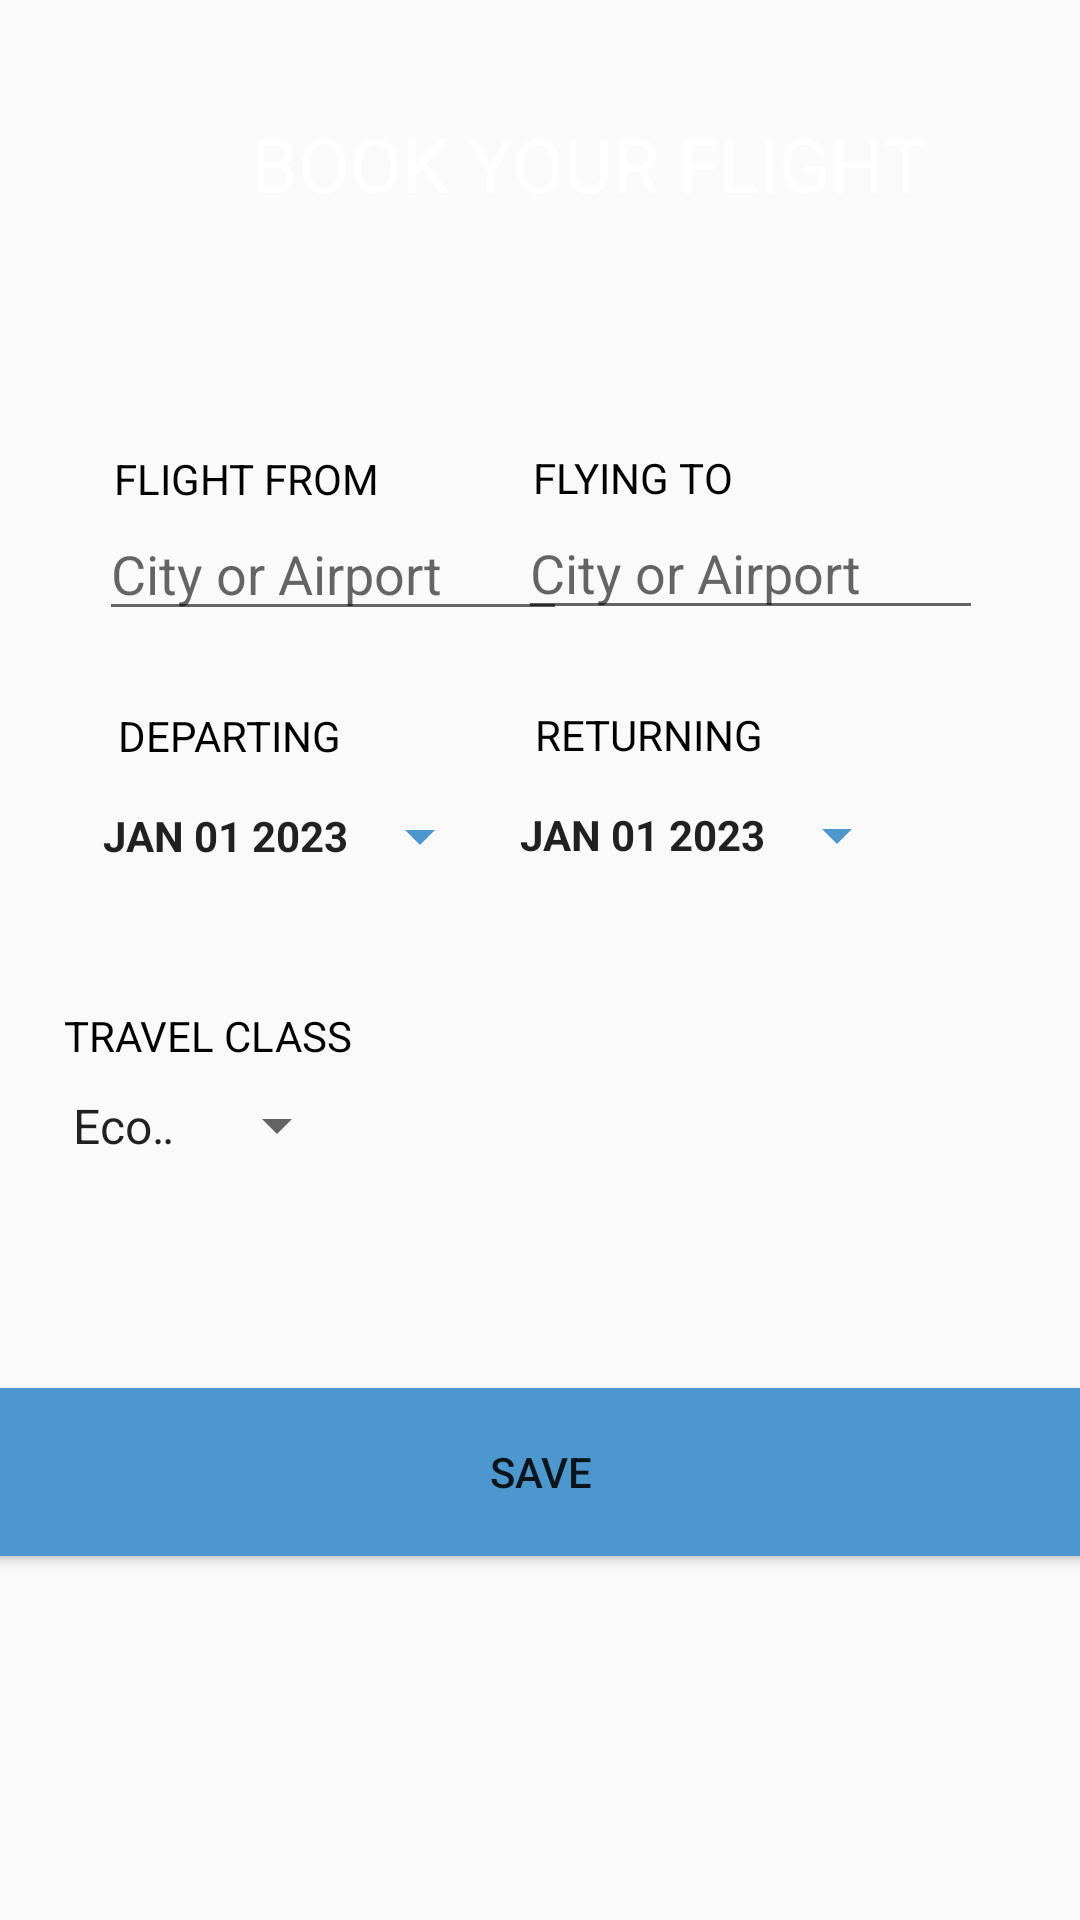

Reconstruct the res/layout file that produces this screen, plus the resources it refers to.
<!-- AndroidManifest.xml: application theme Theme.AppCompat.DayNight.DarkActionBar -->
<!-- res/layout/activity_create_form.xml -->
<?xml version="1.0" encoding="utf-8"?>
<androidx.constraintlayout.widget.ConstraintLayout xmlns:android="http://schemas.android.com/apk/res/android"
    xmlns:app="http://schemas.android.com/apk/res-auto"
    xmlns:tools="http://schemas.android.com/tools"
    android:layout_width="match_parent"
    android:layout_height="match_parent"
    tools:context=".MainActivity"
    android:background="@drawable/img_1">


    <TextView
        android:id="@+id/textView"
        android:layout_width="405dp"
        android:layout_height="44dp"
        android:gravity="center"
        android:text="BOOK YOUR FLIGHT"
        android:textColor="@color/white"
        android:textSize="25dp"
        app:layout_constraintBottom_toBottomOf="parent"
        app:layout_constraintEnd_toEndOf="parent"
        app:layout_constraintHorizontal_bias="0.146"
        app:layout_constraintStart_toStartOf="parent"
        app:layout_constraintTop_toTopOf="parent"
        app:layout_constraintVertical_bias="0.055" />

    <LinearLayout
        android:layout_width="wrap_content"
        android:layout_height="wrap_content"
        app:layout_constraintBottom_toBottomOf="parent"
        app:layout_constraintEnd_toEndOf="parent"
        app:layout_constraintStart_toStartOf="parent" />

    <LinearLayout
        android:id="@+id/linearLayout"
        android:layout_width="156dp"
        android:layout_height="80dp"
        android:orientation="vertical"
        app:layout_constraintBottom_toBottomOf="parent"
        app:layout_constraintEnd_toEndOf="parent"
        app:layout_constraintHorizontal_bias="0.162"
        app:layout_constraintStart_toStartOf="parent"
        app:layout_constraintTop_toTopOf="parent"
        app:layout_constraintVertical_bias="0.268">

        <TextView
            android:layout_width="104dp"
            android:layout_height="wrap_content"
            android:layout_marginLeft="5dp"
            android:text="@string/FLIGHT_FROM"
            android:textColor="@color/black" />

        <EditText
            android:id="@+id/source"
            android:layout_width="match_parent"
            android:layout_height="wrap_content"
            android:hint="@string/City_or_Airport"
            android:textColor="@color/black" />

    </LinearLayout>

    <LinearLayout
        android:layout_width="155dp"
        android:layout_height="80dp"
        android:orientation="vertical"
        app:layout_constraintBottom_toBottomOf="parent"
        app:layout_constraintEnd_toEndOf="parent"
        app:layout_constraintHorizontal_bias="0.843"
        app:layout_constraintStart_toStartOf="parent"
        app:layout_constraintTop_toTopOf="parent"
        app:layout_constraintVertical_bias="0.267">

        <TextView
            android:layout_width="104dp"
            android:layout_height="wrap_content"
            android:layout_marginLeft="5dp"
            android:text="@string/FLYING_TO"
            android:textColor="@color/black"/>

        <EditText
            android:id="@+id/destination"
            android:layout_width="match_parent"
            android:layout_height="wrap_content"
            android:hint="@string/City_or_Airport"
            android:textColor="@color/black" />

    </LinearLayout>

    <LinearLayout
        android:layout_width="157dp"
        android:layout_height="80dp"
        android:orientation="vertical"
        app:layout_constraintBottom_toBottomOf="parent"
        app:layout_constraintEnd_toEndOf="parent"
        app:layout_constraintHorizontal_bias="0.169"
        app:layout_constraintStart_toStartOf="parent"
        app:layout_constraintTop_toTopOf="parent"
        app:layout_constraintVertical_bias="0.421">

        <TextView
            android:layout_width="104dp"
            android:layout_height="wrap_content"
            android:layout_marginLeft="5dp"
            android:text="@string/DEPARTING"
            android:textColor="@color/black"/>

        <Button
            android:id="@+id/datePickerButton1"
            android:text="JAN 01 2023"
            android:textStyle="bold"
            android:layout_width="wrap_content"
            android:layout_height="wrap_content"
            android:backgroundTint="@color/bluee"
            style="?android:spinnerStyle"
            android:onClick="openDatePicker"/>

    </LinearLayout>

    <LinearLayout
        android:layout_width="152dp"
        android:layout_height="80dp"
        android:orientation="vertical"
        app:layout_constraintBottom_toBottomOf="parent"
        app:layout_constraintEnd_toEndOf="parent"
        app:layout_constraintHorizontal_bias="0.833"
        app:layout_constraintStart_toStartOf="parent"
        app:layout_constraintTop_toTopOf="parent"
        app:layout_constraintVertical_bias="0.42">

        <TextView
            android:layout_width="104dp"
            android:layout_height="wrap_content"
            android:layout_marginLeft="5dp"
            android:text="@string/RETURNING"
            android:textColor="@color/black"/>

        <Button
            android:id="@+id/datePickerButton2"
            android:text="JAN 01 2023"
            android:textStyle="bold"
            android:layout_width="wrap_content"
            android:layout_height="wrap_content"
            android:backgroundTint="@color/bluee"
            style="?android:spinnerStyle"
            android:onClick="openDatePicker2"/>

    </LinearLayout>


    <LinearLayout
        android:layout_width="328dp"
        android:layout_height="59dp"
        android:orientation="vertical"
        app:layout_constraintBottom_toBottomOf="parent"
        app:layout_constraintEnd_toEndOf="parent"
        app:layout_constraintHorizontal_bias="0.506"
        app:layout_constraintStart_toStartOf="parent"
        app:layout_constraintTop_toTopOf="parent"
        app:layout_constraintVertical_bias="0.578">

        <TextView
            android:layout_width="104dp"
            android:layout_height="wrap_content"
            android:layout_marginLeft="5dp"
            android:text="@string/TRAVEL_CLASS"
            android:textColor="@color/black" />

        <Spinner
            android:id="@+id/spinner"
            android:layout_width="100dp"
            android:layout_height="41dp"
            android:entries="@array/spinner_values" />


    </LinearLayout>

    <Button
        android:id="@+id/Sbutton"
        android:layout_width="408dp"
        android:layout_height="68dp"
        android:backgroundTint="@color/bluee"
        android:text="SAVE"
        android:layout_marginTop="120dp"
        app:layout_constraintBottom_toBottomOf="parent"
        app:layout_constraintEnd_toEndOf="parent"
        app:layout_constraintStart_toStartOf="parent"
        app:layout_constraintTop_toTopOf="parent"
        app:layout_constraintVertical_bias="0.745" />

</androidx.constraintlayout.widget.ConstraintLayout>
<!-- resources referenced by this layout -->
<resources>
  <string-array name="spinner_values">
          <item>Economy</item>
          <item>Business</item>
      </string-array>
  <color name="black">#FF000000</color>
  <color name="bluee">#4D97CF</color>
  <color name="white">#FFFFFFFF</color>
  <string name="City_or_Airport">City or Airport</string>
  <string name="DEPARTING">DEPARTING</string>
  <string name="FLIGHT_FROM">FLIGHT FROM</string>
  <string name="FLYING_TO">FLYING TO</string>
  <string name="RETURNING">RETURNING</string>
  <string name="TRAVEL_CLASS">TRAVEL CLASS</string>
</resources>
